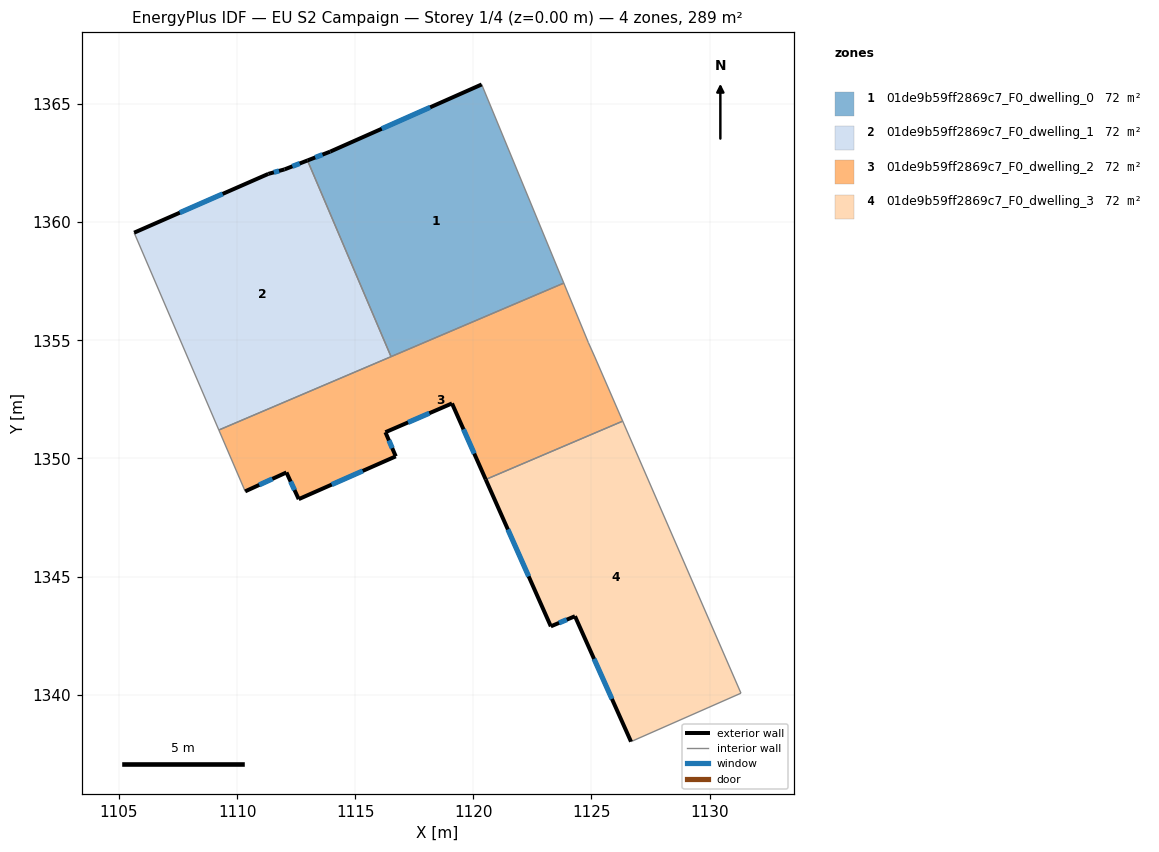
=== STOREY PLAN SPEC (per zone: floor XY polygon, exterior-wall plan segments, windows/doors) ===
zone 1: 01de9b59ff2869c7_F0_dwelling_0  (72.3 m²)
  floor: (1120.35, 1365.83) (1123.83, 1357.42) (1116.52, 1354.31) (1112.98, 1362.61) (1113.94, 1362.99)
  exterior wall: (1113.94, 1362.99) – (1112.98, 1362.61)  [1.0 m]
    window: (1113.62, 1362.86) – (1113.31, 1362.74)  [0.3 m²]
  exterior wall: (1120.35, 1365.83) – (1113.94, 1362.99)  [7.0 m]
    window: (1118.17, 1364.86) – (1116.12, 1363.95)  [2.1 m²]
  interior walls: 3
zone 2: 01de9b59ff2869c7_F0_dwelling_1  (72.3 m²)
  floor: (1112.98, 1362.61) (1116.52, 1354.31) (1109.23, 1351.20) (1105.64, 1359.56) (1111.32, 1362.04) (1112.01, 1362.24)
  exterior wall: (1111.32, 1362.04) – (1105.64, 1359.56)  [6.2 m]
    window: (1109.39, 1361.20) – (1107.57, 1360.40)  [1.9 m²]
  exterior wall: (1112.01, 1362.24) – (1111.32, 1362.04)  [0.7 m]
    window: (1111.78, 1362.17) – (1111.56, 1362.11)  [0.2 m²]
  exterior wall: (1112.98, 1362.61) – (1112.01, 1362.24)  [1.0 m]
    window: (1112.65, 1362.48) – (1112.34, 1362.36)  [0.3 m²]
  interior walls: 3
zone 3: 01de9b59ff2869c7_F0_dwelling_2  (72.3 m²)
  floor: (1123.83, 1357.42) (1124.87, 1354.90) (1125.14, 1354.29) (1126.32, 1351.58) (1120.53, 1349.11) (1119.10, 1352.33) (1116.28, 1351.11) (1116.72, 1350.09) (1112.61, 1348.28) (1112.09, 1349.41) (1110.34, 1348.61) (1109.23, 1351.20)
  exterior wall: (1112.61, 1348.28) – (1116.72, 1350.09)  [4.5 m]
    window: (1114.01, 1348.89) – (1115.32, 1349.47)  [1.4 m²]
  exterior wall: (1112.09, 1349.41) – (1112.61, 1348.28)  [1.2 m]
    window: (1112.27, 1349.02) – (1112.43, 1348.66)  [0.4 m²]
  exterior wall: (1110.34, 1348.61) – (1112.09, 1349.41)  [1.9 m]
    window: (1110.94, 1348.88) – (1111.49, 1349.13)  [0.6 m²]
  exterior wall: (1119.10, 1352.33) – (1120.53, 1349.11)  [3.5 m]
    window: (1119.58, 1351.23) – (1120.04, 1350.20)  [1.1 m²]
  exterior wall: (1116.28, 1351.11) – (1119.10, 1352.33)  [3.1 m]
    window: (1117.24, 1351.52) – (1118.14, 1351.91)  [0.9 m²]
  exterior wall: (1116.72, 1350.09) – (1116.28, 1351.11)  [1.1 m]
    window: (1116.57, 1350.44) – (1116.43, 1350.76)  [0.3 m²]
  interior walls: 7
zone 4: 01de9b59ff2869c7_F0_dwelling_3  (72.3 m²)
  floor: (1126.32, 1351.58) (1131.33, 1340.06) (1126.68, 1338.01) (1124.30, 1343.32) (1123.28, 1342.89) (1120.53, 1349.11)
  exterior wall: (1120.53, 1349.11) – (1123.28, 1342.89)  [6.8 m]
    window: (1121.46, 1346.99) – (1122.34, 1345.01)  [2.1 m²]
  exterior wall: (1124.30, 1343.32) – (1126.68, 1338.01)  [5.8 m]
    window: (1125.11, 1341.52) – (1125.87, 1339.82)  [1.8 m²]
  exterior wall: (1123.28, 1342.89) – (1124.30, 1343.32)  [1.1 m]
    window: (1123.63, 1343.04) – (1123.96, 1343.18)  [0.3 m²]
  interior walls: 3

=== DERIVED (storey summary) ===
Building: EU S2 Campaign
Storey: 1 of 4  (floor level z = 0.00 m)
Storey gross floor area: 289.2 m²
Zones on this storey: 4
  - 01de9b59ff2869c7_F0_dwelling_0: floor 72.3 m²; exterior wall 8.0 m (24.1 m²); 2 window(s) 2.5 m²; WWR 10.2%
  - 01de9b59ff2869c7_F0_dwelling_1: floor 72.3 m²; exterior wall 8.0 m (23.9 m²); 3 window(s) 2.4 m²; WWR 10.2%
  - 01de9b59ff2869c7_F0_dwelling_2: floor 72.3 m²; exterior wall 15.4 m (46.1 m²); 6 window(s) 4.7 m²; WWR 10.2%
  - 01de9b59ff2869c7_F0_dwelling_3: floor 72.3 m²; exterior wall 13.7 m (41.2 m²); 3 window(s) 4.2 m²; WWR 10.2%
Zone adjacency (shared interzone walls):
  - 01de9b59ff2869c7_F0_dwelling_0 ↔ 01de9b59ff2869c7_F0_dwelling_1
  - 01de9b59ff2869c7_F0_dwelling_0 ↔ 01de9b59ff2869c7_F0_dwelling_2
  - 01de9b59ff2869c7_F0_dwelling_1 ↔ 01de9b59ff2869c7_F0_dwelling_2
  - 01de9b59ff2869c7_F0_dwelling_2 ↔ 01de9b59ff2869c7_F0_dwelling_3